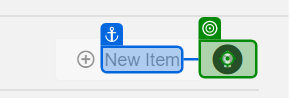
Task: Test Automation Project
Workflow: TC_029_ItemSetting_Check_Indicator_For_Optional_Information

Step 1 [then]: click on the text in window 'CloudIO' (chrome.exe)

Step 2: Mouse Scroll 'Help' on the element 'Help' in window 'CloudIO' (chrome.exe) (no picture)

Step 3: SearchedElement on the image in window 'CloudIO' (chrome.exe) (no picture)

Step 4: check the image in window 'CloudIO' (chrome.exe) (no picture)

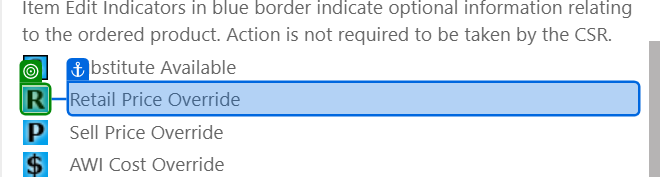
Step 5: check the image in window 'CloudIO' (chrome.exe)

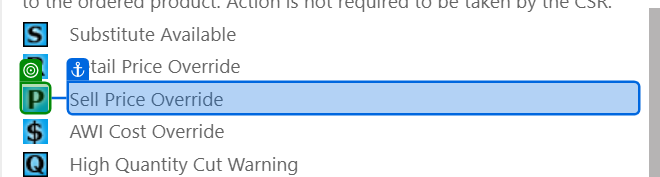
Step 6: check the image in window 'CloudIO' (chrome.exe)

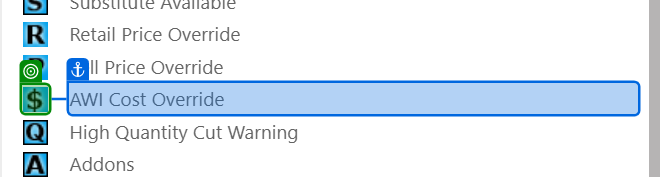
Step 7: check the image in window 'CloudIO' (chrome.exe)

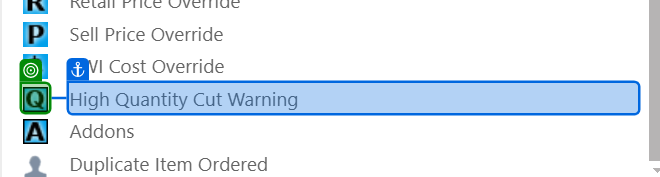
Step 8: check the image in window 'CloudIO' (chrome.exe)

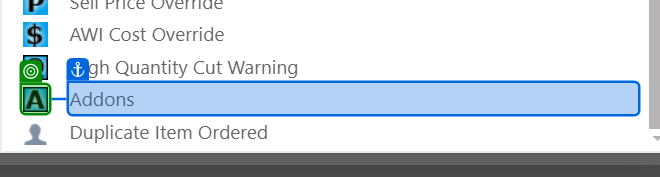
Step 9: check the image in window 'CloudIO' (chrome.exe)
